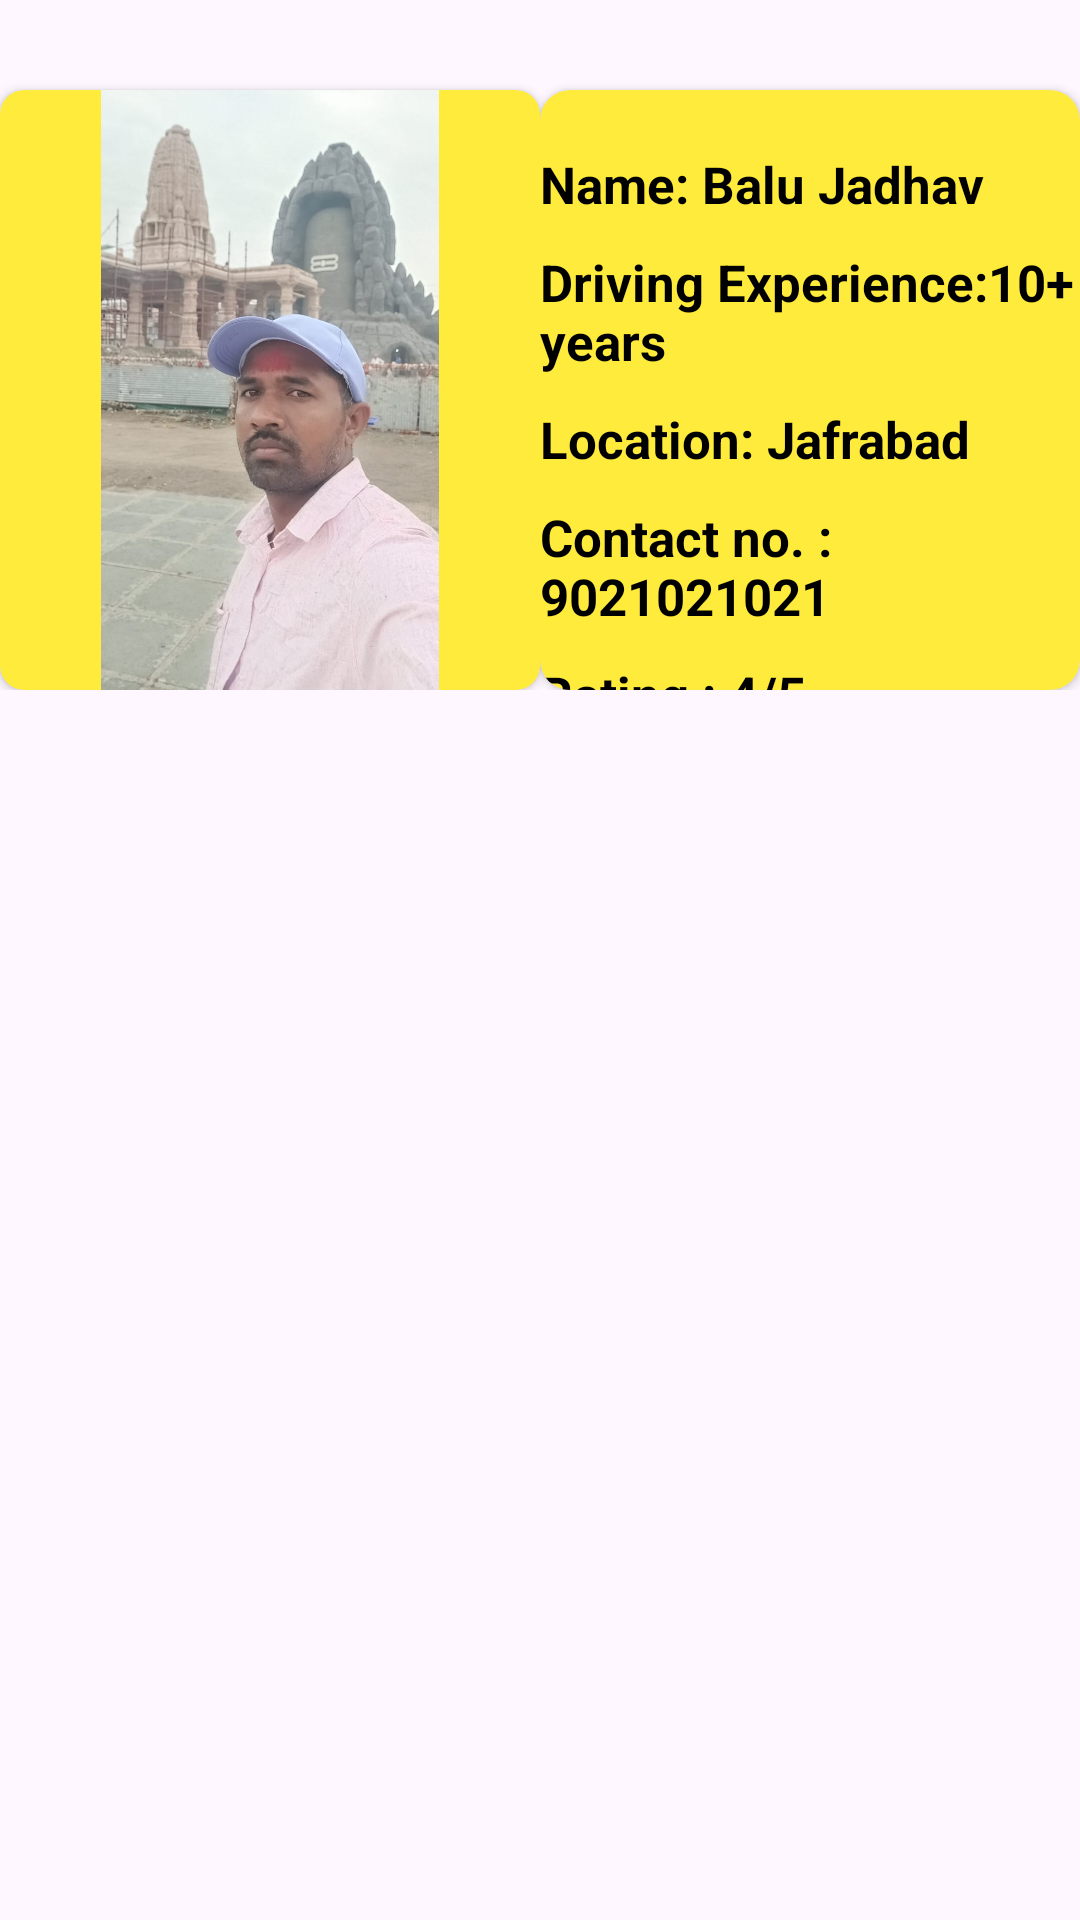

This screen was rendered from an Android layout file. Write that file and the resources it references.
<!-- AndroidManifest.xml: application theme Theme.FirstTask -->
<!-- res/layout/activity_mpv_car_owner2.xml -->
<?xml version="1.0" encoding="utf-8"?>
<LinearLayout
    xmlns:android="http://schemas.android.com/apk/res/android"
    xmlns:app="http://schemas.android.com/apk/res-auto"
    xmlns:tools="http://schemas.android.com/tools"
    android:id="@+id/main"
    android:layout_width="match_parent"
    android:layout_height="match_parent"
    tools:context=".MpvCarOwner2"
    android:layout_margin="10dp"
    android:orientation="vertical">

    <LinearLayout
        android:layout_width="match_parent"
        android:layout_height="wrap_content"
        android:orientation="horizontal">

        <androidx.cardview.widget.CardView
            android:layout_width="wrap_content"
            android:layout_height="200dp"
            android:layout_marginTop="30dp"
            android:elevation="15dp"
            app:cardBackgroundColor="#FFEB3B"
            app:cardCornerRadius="8dp">

            <ImageView
                android:layout_width="180dp"
                android:layout_height="200dp"
                android:src="@drawable/mpv_car_owner2" />
        </androidx.cardview.widget.CardView>

        <androidx.cardview.widget.CardView
            android:layout_width="match_parent"
            android:layout_height="200dp"
            android:elevation="5dp"
            app:cardBackgroundColor="#FFEB3B"
            app:cardCornerRadius="10dp"
            android:layout_marginTop="30dp"
            >

            <LinearLayout
                android:layout_width="match_parent"
                android:layout_height="wrap_content"
                android:orientation="vertical"
                android:layout_marginTop="10dp">
                <TextView
                    android:layout_width="wrap_content"
                    android:layout_height="wrap_content"
                    android:text="Name: Balu Jadhav"
                    android:textColor="@color/black"
                    android:textSize="17sp"
                    android:textStyle="bold"
                    android:layout_marginTop="10dp"
                    />
                <TextView
                    android:layout_width="wrap_content"
                    android:layout_height="wrap_content"
                    android:text="Driving Experience:10+ years"
                    android:textColor="@color/black"
                    android:textSize="17sp"
                    android:textStyle="bold"
                    android:layout_marginTop="10dp"
                    />
                <TextView
                    android:layout_width="wrap_content"
                    android:layout_height="wrap_content"
                    android:text="Location: Jafrabad "
                    android:textColor="@color/black"
                    android:textSize="17sp"
                    android:textStyle="bold"
                    android:layout_marginTop="10dp"
                    />
                <TextView
                    android:layout_width="wrap_content"
                    android:layout_height="wrap_content"
                    android:text="Contact no. : 9021021021"
                    android:textColor="@color/black"
                    android:textSize="17sp"
                    android:textStyle="bold"
                    android:layout_marginTop="10dp"
                    android:id="@+id/tvsedancarowner2"
                    />
                <TextView
                    android:layout_width="wrap_content"
                    android:layout_height="wrap_content"
                    android:text="Rating : 4/5"
                    android:textColor="#000000"
                    android:textSize="17sp"
                    android:textStyle="bold"
                    android:layout_marginTop="10dp"
                    android:id="@+id/tvSedan1"
                    />
            </LinearLayout>

        </androidx.cardview.widget.CardView>

    </LinearLayout>
</LinearLayout>
<!-- resources referenced by this layout -->
<resources>
  <color name="black">#FF000000</color>
  <!-- drawable mpv_car_owner2: jpg bitmap (drawable, 58664 bytes) -->
  <style name="Theme.FirstTask" parent="Base.Theme.FirstTask" />
  <style name="Base.Theme.FirstTask" parent="Theme.Material3.DayNight.NoActionBar">
          
          
  
      </style>
</resources>
